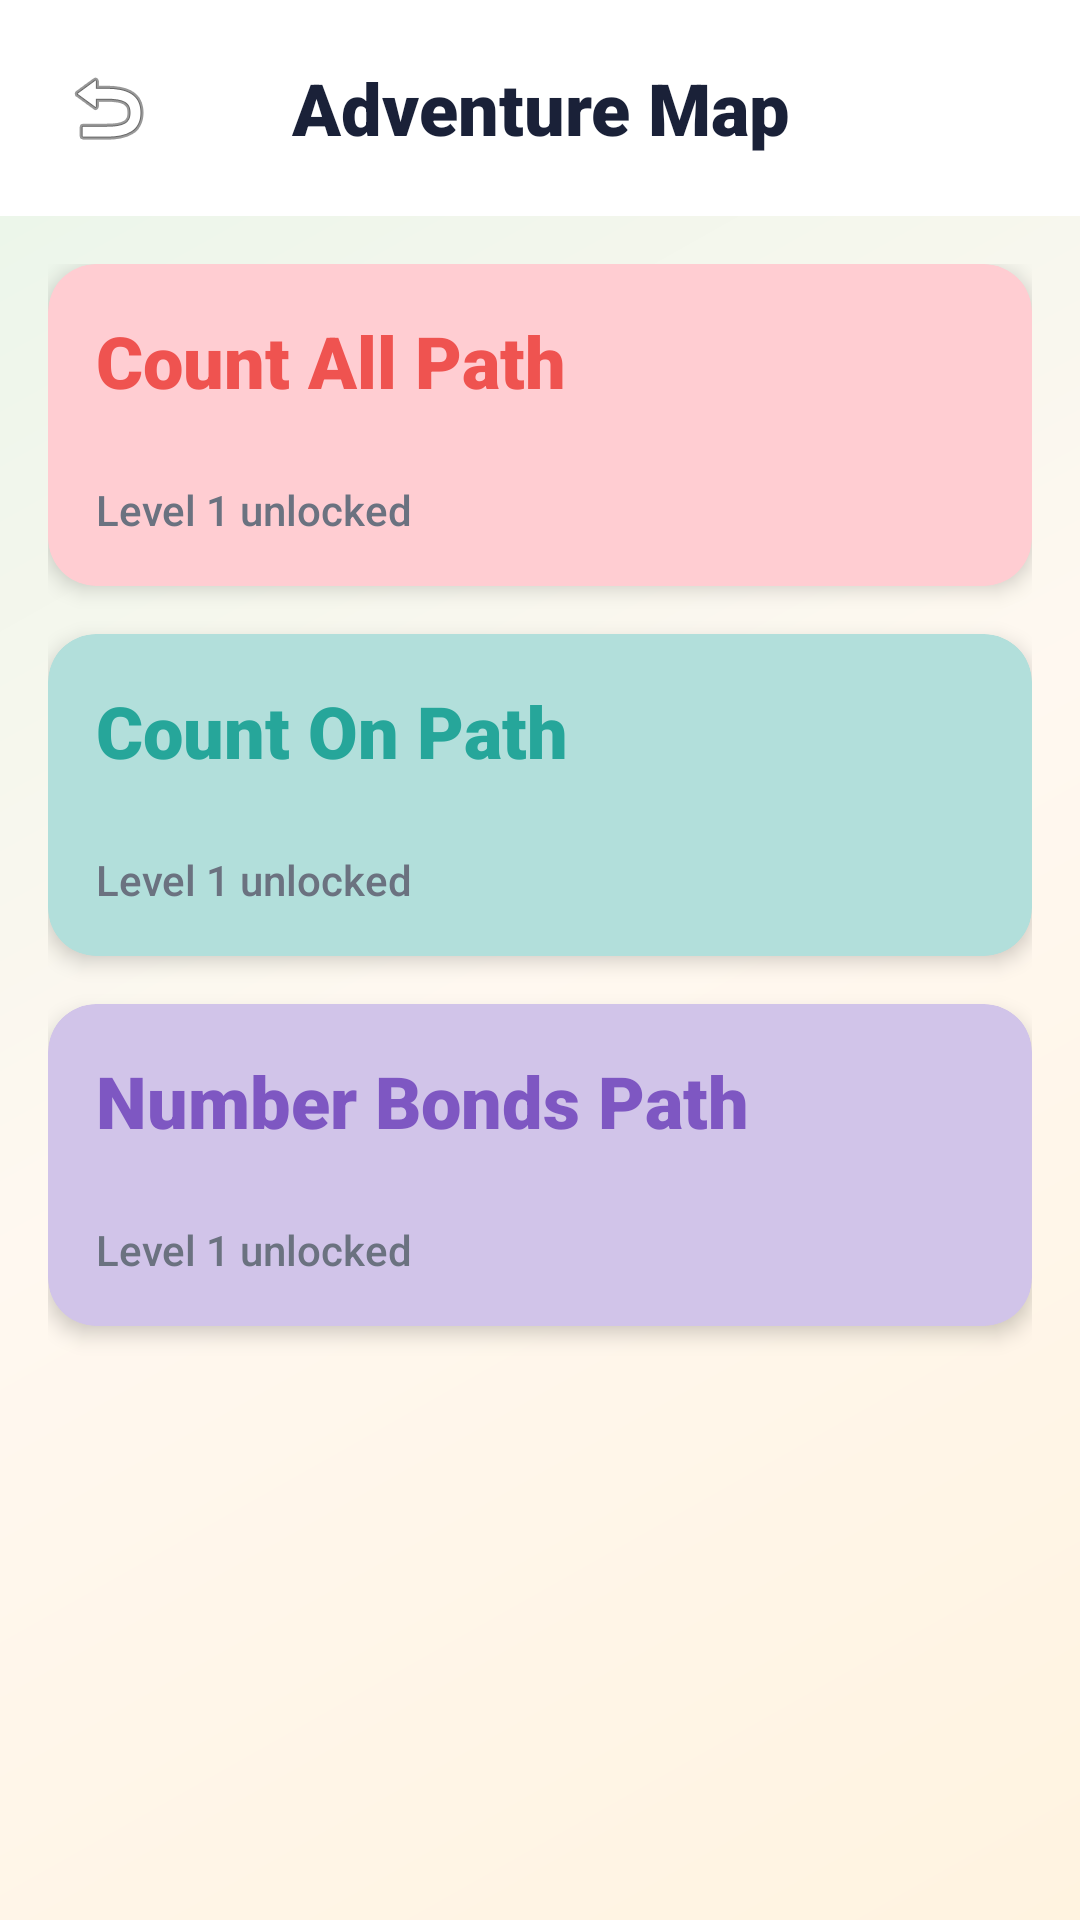

Reconstruct the res/layout file that produces this screen, plus the resources it refers to.
<!-- AndroidManifest.xml: application theme Theme.AddVenture -->
<!-- res/layout/activity_adventure_map.xml -->
<?xml version="1.0" encoding="utf-8"?>
<LinearLayout xmlns:android="http://schemas.android.com/apk/res/android"
    xmlns:app="http://schemas.android.com/apk/res-auto"
    android:layout_width="match_parent"
    android:layout_height="match_parent"
    android:background="@drawable/bg_home"
    android:orientation="vertical">

    
    <LinearLayout
        android:layout_width="match_parent"
        android:layout_height="wrap_content"
        android:gravity="center_vertical"
        android:padding="@dimen/spacing_md"
        android:background="@color/white">

        <ImageButton
            android:id="@+id/btnBack"
            android:layout_width="40dp"
            android:layout_height="40dp"
            android:background="?attr/selectableItemBackgroundBorderless"
            android:src="@android:drawable/ic_menu_revert"
            android:contentDescription="Back" />

        <TextView
            android:layout_width="0dp"
            android:layout_height="wrap_content"
            android:layout_weight="1"
            android:gravity="center"
            android:fontFamily="sans-serif-black"
            android:text="Adventure Map"
            android:textColor="@color/text_primary"
            android:textSize="@dimen/text_lg" />

        <View
            android:layout_width="40dp"
            android:layout_height="40dp" />
    </LinearLayout>

    <ScrollView
        android:layout_width="match_parent"
        android:layout_height="match_parent"
        android:fillViewport="true">

        <LinearLayout
            android:layout_width="match_parent"
            android:layout_height="wrap_content"
            android:orientation="vertical"
            android:padding="@dimen/spacing_md">

            
            <com.google.android.material.card.MaterialCardView
                android:layout_width="match_parent"
                android:layout_height="wrap_content"
                android:layout_marginBottom="@dimen/spacing_md"
                app:cardCornerRadius="@dimen/corner_md"
                app:cardElevation="@dimen/card_elevation"
                app:cardBackgroundColor="@color/count_all_light">

                <LinearLayout
                    android:layout_width="match_parent"
                    android:layout_height="wrap_content"
                    android:orientation="vertical"
                    android:padding="@dimen/spacing_md">

                    <TextView
                        android:layout_width="wrap_content"
                        android:layout_height="wrap_content"
                        android:fontFamily="sans-serif-black"
                        android:text="Count All Path"
                        android:textColor="@color/count_all_color"
                        android:textSize="@dimen/text_lg" />

                    <LinearLayout
                        android:id="@+id/countAllNodes"
                        android:layout_width="match_parent"
                        android:layout_height="wrap_content"
                        android:gravity="center"
                        android:orientation="horizontal"
                        android:paddingTop="@dimen/spacing_md" />

                    <TextView
                        android:id="@+id/tvCountAllProgress"
                        android:layout_width="wrap_content"
                        android:layout_height="wrap_content"
                        android:layout_marginTop="@dimen/spacing_sm"
                        android:textColor="@color/text_secondary"
                        android:textSize="@dimen/text_sm"
                        android:text="Level 1 unlocked" />

                </LinearLayout>
            </com.google.android.material.card.MaterialCardView>

            
            <com.google.android.material.card.MaterialCardView
                android:layout_width="match_parent"
                android:layout_height="wrap_content"
                android:layout_marginBottom="@dimen/spacing_md"
                app:cardCornerRadius="@dimen/corner_md"
                app:cardElevation="@dimen/card_elevation"
                app:cardBackgroundColor="@color/count_on_light">

                <LinearLayout
                    android:layout_width="match_parent"
                    android:layout_height="wrap_content"
                    android:orientation="vertical"
                    android:padding="@dimen/spacing_md">

                    <TextView
                        android:layout_width="wrap_content"
                        android:layout_height="wrap_content"
                        android:fontFamily="sans-serif-black"
                        android:text="Count On Path"
                        android:textColor="@color/count_on_color"
                        android:textSize="@dimen/text_lg" />

                    <LinearLayout
                        android:id="@+id/countOnNodes"
                        android:layout_width="match_parent"
                        android:layout_height="wrap_content"
                        android:gravity="center"
                        android:orientation="horizontal"
                        android:paddingTop="@dimen/spacing_md" />

                    <TextView
                        android:id="@+id/tvCountOnProgress"
                        android:layout_width="wrap_content"
                        android:layout_height="wrap_content"
                        android:layout_marginTop="@dimen/spacing_sm"
                        android:textColor="@color/text_secondary"
                        android:textSize="@dimen/text_sm"
                        android:text="Level 1 unlocked" />

                </LinearLayout>
            </com.google.android.material.card.MaterialCardView>

            
            <com.google.android.material.card.MaterialCardView
                android:layout_width="match_parent"
                android:layout_height="wrap_content"
                android:layout_marginBottom="@dimen/spacing_md"
                app:cardCornerRadius="@dimen/corner_md"
                app:cardElevation="@dimen/card_elevation"
                app:cardBackgroundColor="@color/number_bonds_light">

                <LinearLayout
                    android:layout_width="match_parent"
                    android:layout_height="wrap_content"
                    android:orientation="vertical"
                    android:padding="@dimen/spacing_md">

                    <TextView
                        android:layout_width="wrap_content"
                        android:layout_height="wrap_content"
                        android:fontFamily="sans-serif-black"
                        android:text="Number Bonds Path"
                        android:textColor="@color/number_bonds_color"
                        android:textSize="@dimen/text_lg" />

                    <LinearLayout
                        android:id="@+id/numberBondsNodes"
                        android:layout_width="match_parent"
                        android:layout_height="wrap_content"
                        android:gravity="center"
                        android:orientation="horizontal"
                        android:paddingTop="@dimen/spacing_md" />

                    <TextView
                        android:id="@+id/tvNumberBondsProgress"
                        android:layout_width="wrap_content"
                        android:layout_height="wrap_content"
                        android:layout_marginTop="@dimen/spacing_sm"
                        android:textColor="@color/text_secondary"
                        android:textSize="@dimen/text_sm"
                        android:text="Level 1 unlocked" />

                </LinearLayout>
            </com.google.android.material.card.MaterialCardView>

        </LinearLayout>
    </ScrollView>

</LinearLayout>
<!-- resources referenced by this layout -->
<resources>
  <color name="count_all_color">#EF5350</color>
  <color name="count_all_light">#FFCDD2</color>
  <color name="count_on_color">#26A69A</color>
  <color name="count_on_light">#B2DFDB</color>
  <color name="number_bonds_color">#7E57C2</color>
  <color name="number_bonds_light">#D1C4E9</color>
  <color name="text_primary">#1A2138</color>
  <color name="text_secondary">#6B7280</color>
  <color name="white">#FFFFFF</color>
  <dimen name="card_elevation">4dp</dimen>
  <dimen name="corner_md">16dp</dimen>
  <dimen name="spacing_md">16dp</dimen>
  <dimen name="spacing_sm">8dp</dimen>
  <dimen name="text_lg">24sp</dimen>
  <dimen name="text_sm">14sp</dimen>
  <!-- drawable bg_home (drawable) -->
  <?xml version="1.0" encoding="utf-8"?>
  <shape xmlns:android="http://schemas.android.com/apk/res/android"
      android:shape="rectangle">
      <gradient
          android:angle="135"
          android:startColor="#FFF3E0"
          android:centerColor="#FFF8F0"
          android:endColor="#E8F5E9"
          android:type="linear" />
  </shape>
  <style name="Theme.AddVenture" parent="Theme.MaterialComponents.Light.NoActionBar">
          <item name="colorPrimary">@color/primary</item>
          <item name="colorPrimaryVariant">@color/primary_dark</item>
          <item name="colorSecondary">@color/secondary</item>
          <item name="colorSecondaryVariant">@color/secondary_dark</item>
          <item name="android:colorBackground">@color/background_light</item>
          <item name="colorOnPrimary">@color/white</item>
          <item name="colorOnSecondary">@color/white</item>
          <item name="android:statusBarColor">@color/primary_dark</item>
          <item name="android:fontFamily">sans-serif-medium</item>
          <item name="android:windowBackground">@color/background_light</item>
      </style>
  <color name="primary">#FF6B35</color>
  <color name="primary_dark">#E85520</color>
  <color name="secondary">#00BFA5</color>
  <color name="secondary_dark">#009E89</color>
  <color name="background_light">#FAFBFE</color>
</resources>
